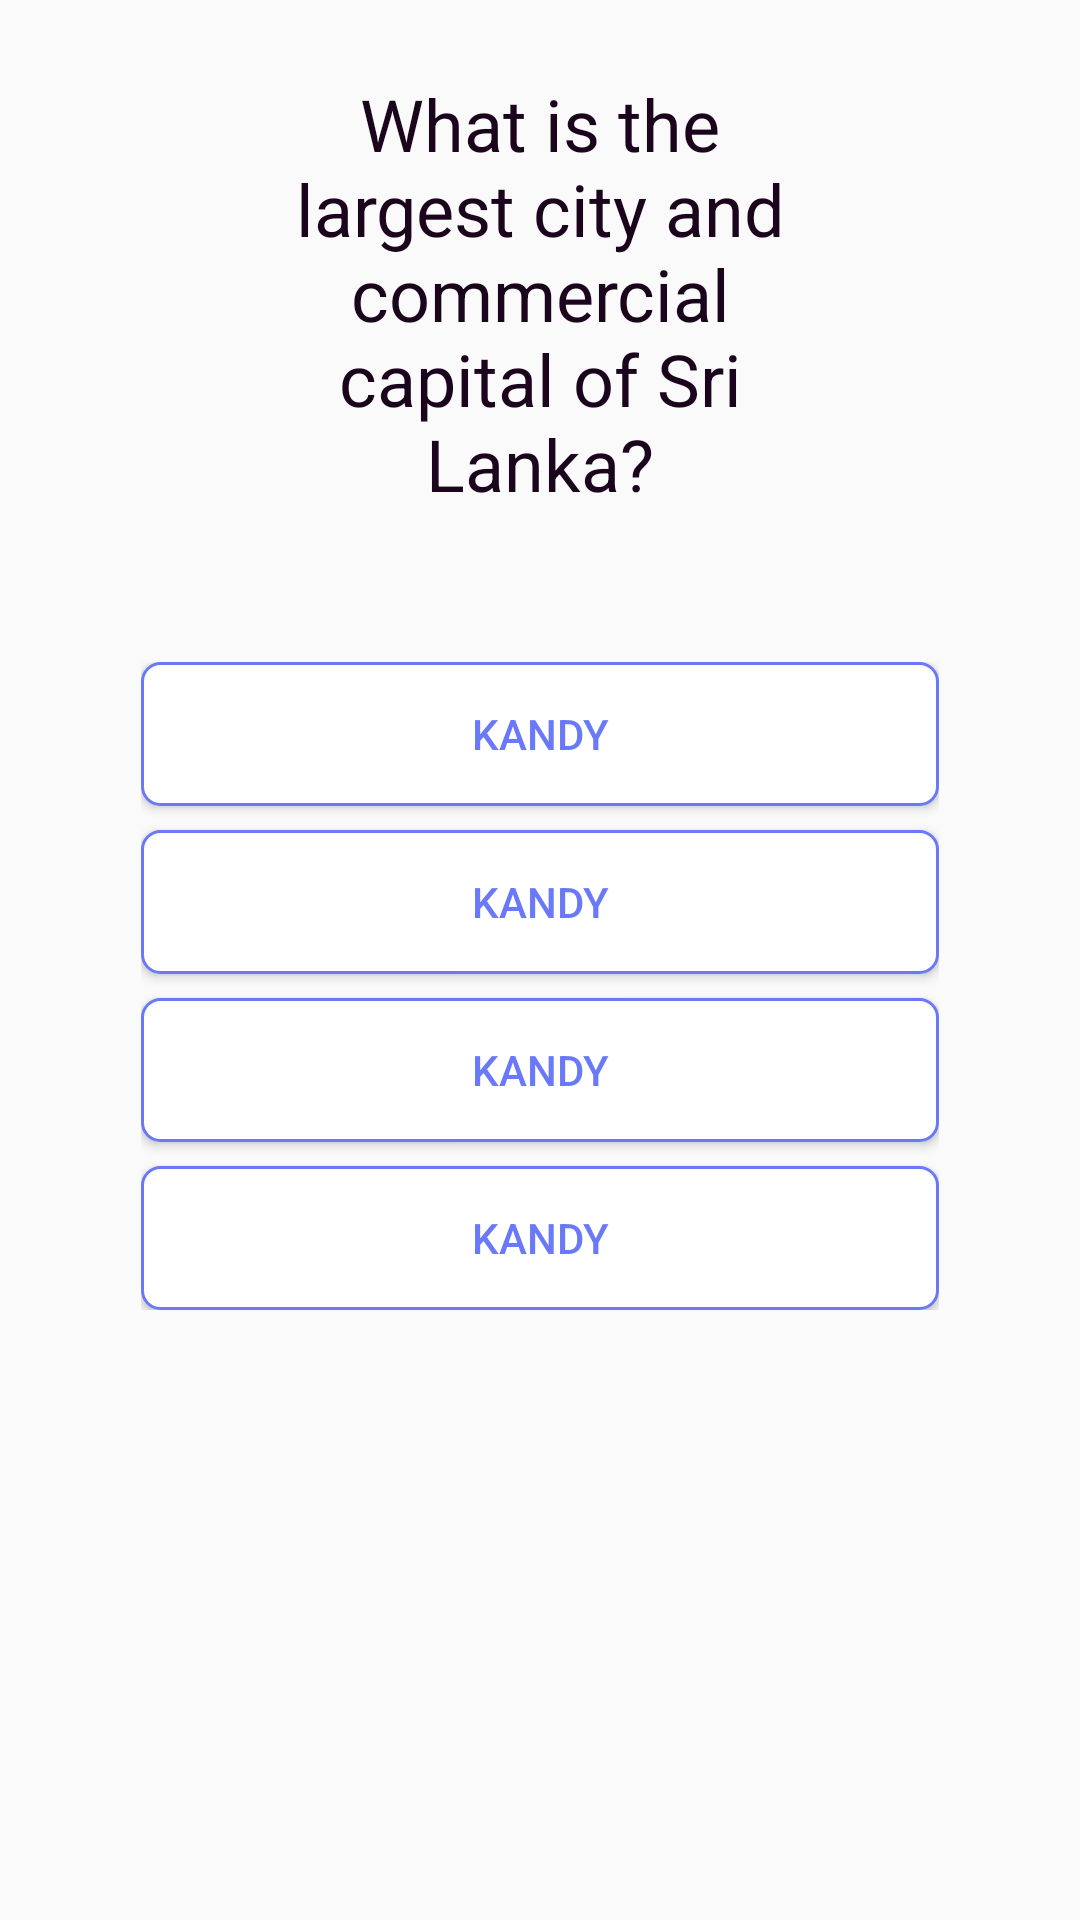

The Android layout XML behind this screen, and the referenced resources:
<!-- AndroidManifest.xml: application theme AppTheme -->
<!-- res/layout/question_item.xml -->
<?xml version="1.0" encoding="utf-8"?>
<androidx.constraintlayout.widget.ConstraintLayout xmlns:android="http://schemas.android.com/apk/res/android"
    xmlns:app="http://schemas.android.com/apk/res-auto"
    android:layout_width="match_parent"
    android:layout_height="wrap_content">


    <TextView
        android:id="@+id/question"
        android:layout_width="match_parent"
        android:layout_height="wrap_content"
        android:layout_marginStart="80dp"
        android:layout_marginTop="25dp"
        android:layout_marginEnd="80dp"
        android:text="What is the largest city and commercial capital of Sri Lanka?"
        android:textAlignment="center"
        android:textColor="#1A051D"
        android:textSize="24sp"
        app:layout_constraintEnd_toEndOf="parent"
        app:layout_constraintStart_toStartOf="parent"
        app:layout_constraintTop_toTopOf="parent" />

    <LinearLayout
        android:id="@+id/multiply_container"
        android:layout_width="match_parent"
        android:layout_height="wrap_content"
        android:layout_marginStart="47dp"
        android:layout_marginTop="50dp"
        android:layout_marginEnd="47dp"
        android:orientation="vertical"
        app:layout_constraintEnd_toEndOf="parent"
        app:layout_constraintStart_toStartOf="parent"
        app:layout_constraintTop_toBottomOf="@+id/question">

        <Button
            android:id="@+id/multiply_answer_1"
            android:layout_width="match_parent"
            android:layout_height="wrap_content"
            android:background="@drawable/bg_answer_main"
            android:text="Kandy"
            android:textColor="#6979F8" />

        <Button
            android:id="@+id/multiply_answer_2"
            android:layout_width="match_parent"
            android:layout_height="wrap_content"
            android:layout_marginTop="8dp"
            android:background="@drawable/bg_answer_main"
            android:text="Kandy"
            android:textColor="#6979F8" />


        <Button
            android:id="@+id/multiply_answer_3"
            android:layout_width="match_parent"
            android:layout_height="wrap_content"
            android:layout_marginTop="8dp"
            android:background="@drawable/bg_answer_main"
            android:text="Kandy"
            android:textColor="#6979F8" />


        <Button
            android:id="@+id/multiply_answer_4"
            android:layout_width="match_parent"
            android:layout_height="wrap_content"
            android:layout_marginTop="8dp"
            android:background="@drawable/bg_answer_main"
            android:text="Kandy"
            android:textColor="#6979F8" />

    </LinearLayout>

    <LinearLayout
        android:id="@+id/boolean_container"
        android:layout_width="match_parent"
        android:layout_height="wrap_content"
        android:layout_marginStart="47dp"
        android:layout_marginTop="50dp"
        android:layout_marginEnd="47dp"
        android:orientation="vertical"
        android:visibility="gone"
        app:layout_constraintEnd_toEndOf="parent"
        app:layout_constraintStart_toStartOf="parent"
        app:layout_constraintTop_toBottomOf="@+id/question">

        <Button
            android:id="@+id/boolean_answer_1"
            android:layout_width="match_parent"
            android:layout_height="wrap_content"
            android:background="@drawable/bg_answer_main"
            android:text="Kandy"
            android:textColor="#6979F8" />

        <Button
            android:id="@+id/boolean_answer_2"
            android:layout_width="match_parent"
            android:layout_height="wrap_content"
            android:layout_marginTop="8dp"
            android:background="@drawable/bg_answer_main"
            android:text="Kandy"
            android:textColor="#6979F8" />

    </LinearLayout>

</androidx.constraintlayout.widget.ConstraintLayout>
<!-- resources referenced by this layout -->
<resources>
  <!-- drawable bg_answer_main (drawable) -->
  <?xml version="1.0" encoding="utf-8"?>
  <shape xmlns:android="http://schemas.android.com/apk/res/android"
      android:shape="rectangle"
      >
  
      <solid android:color="@color/White"/>
      <corners android:radius="6dp"/>
      <stroke
          android:color="#6979F8"
           android:width="1dp"
          />
  
  </shape>
  <style name="AppTheme" parent="Theme.AppCompat.Light.DarkActionBar">
          
          <item name="colorPrimary">@color/colorPrimary</item>
          <item name="colorPrimaryDark">@color/colorPrimaryDark</item>
          <item name="colorAccent">@color/colorAccent</item>
          <item name="android:windowFullscreen">true</item>
          <item name="titleTextColor">@color/Black</item>
      </style>
  <color name="White">#FFFFFF</color>
  <color name="colorPrimary">#6200EE</color>
  <color name="colorPrimaryDark">#3700B3</color>
  <color name="colorAccent">#BE52F2</color>
  <color name="Black">#000000</color>
</resources>
